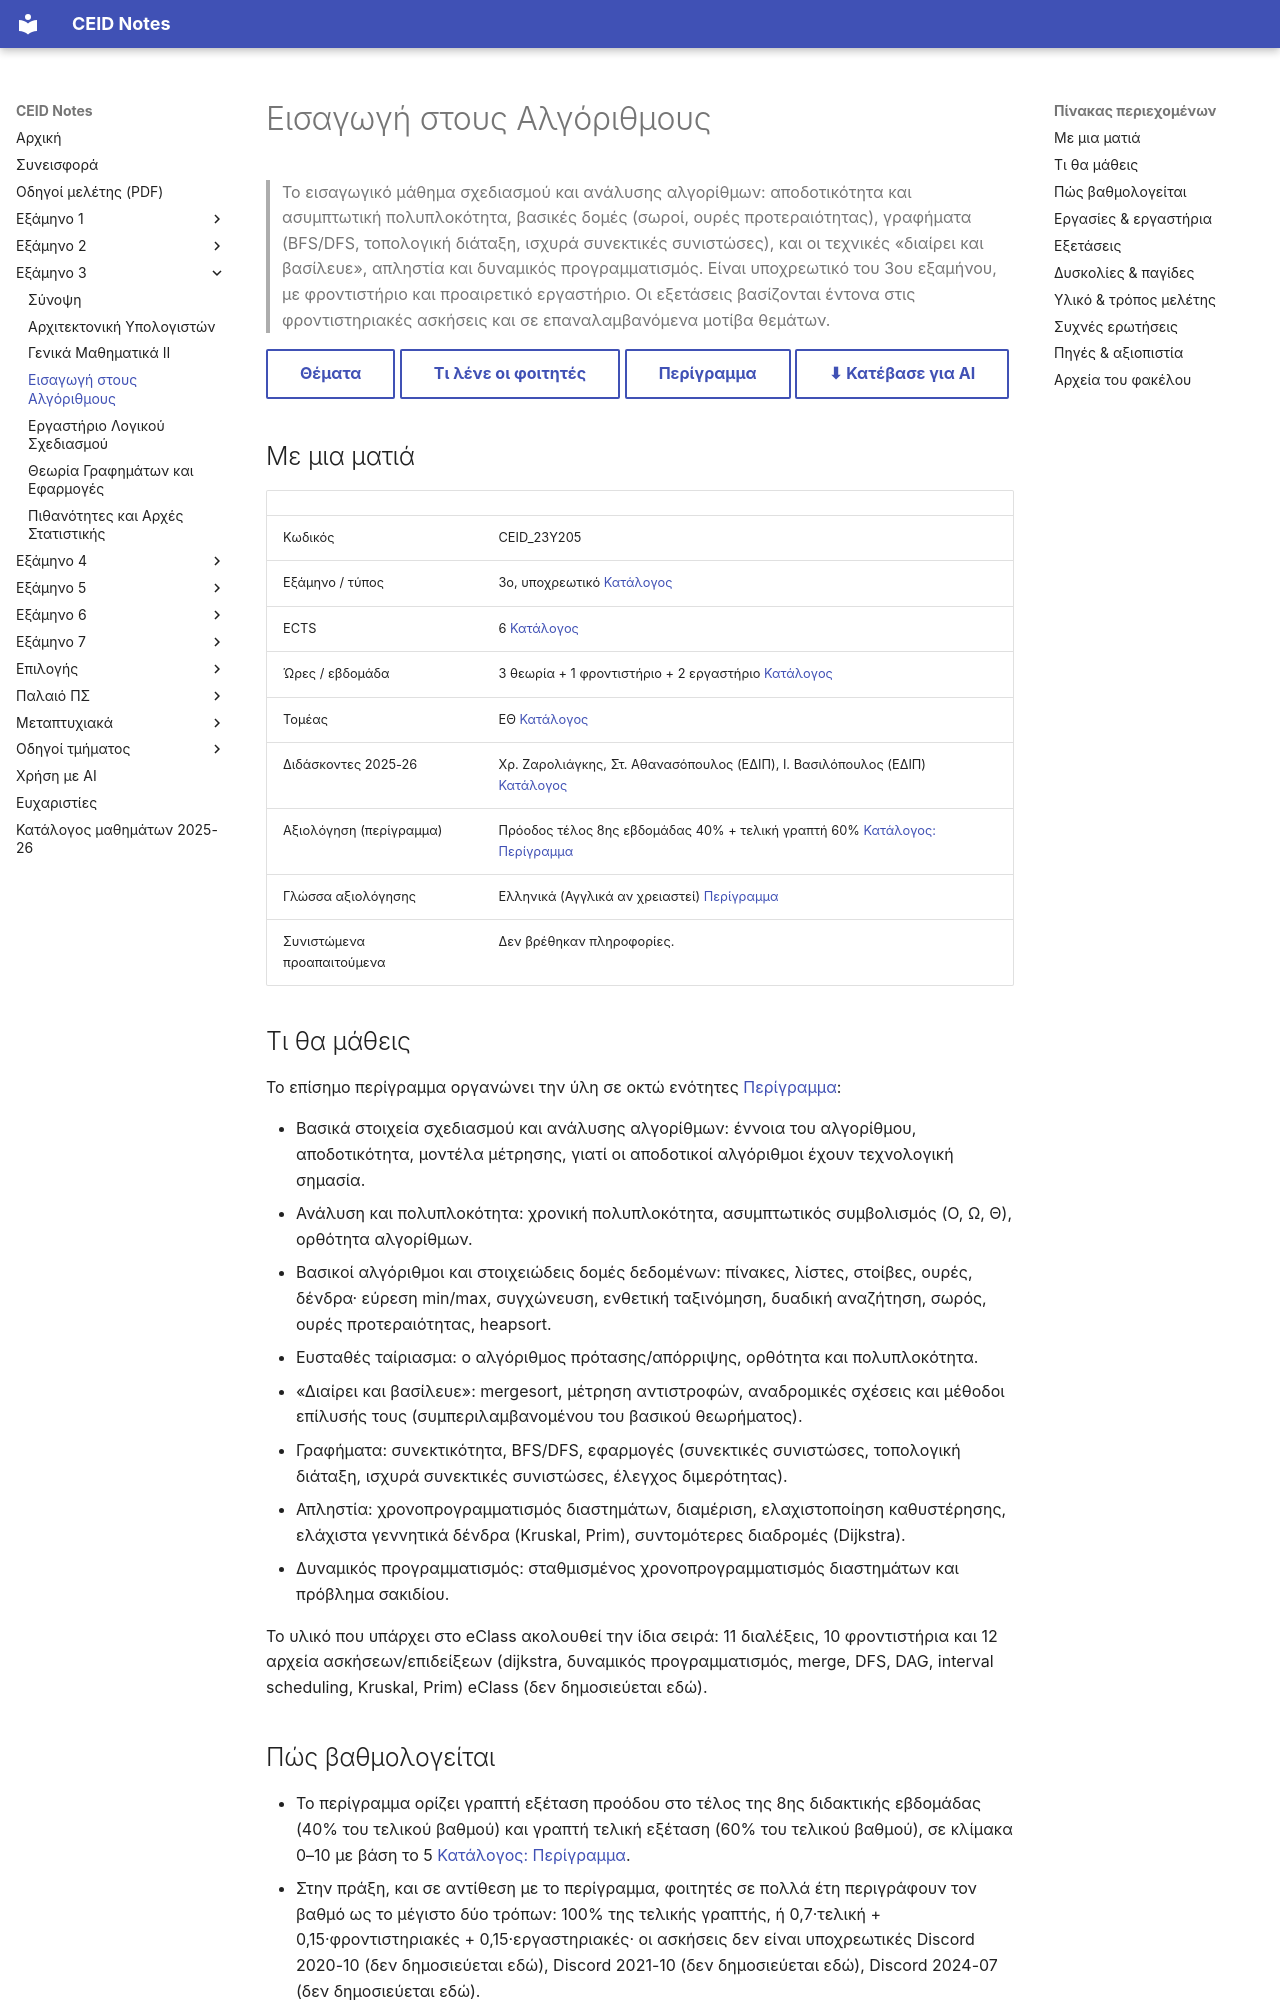

repository: kdngiorgos/ceid-notes · page: Semesters/Semester 3 (3ο Εξάμηνο)/Εισαγωγή στους Αλγόριθμους - CEID_23Y205/index.html · generator: mkdocs

---
code: CEID_23Y205
title: "Εισαγωγή στους Αλγόριθμους"
category: core
code_aliases: [CEID_23Υ205, "23Y205", "23Υ205"]
semester: 3
ects: 6
hours: {theory: 3, tutorial: 1, lab: 2}
sector: ΕΘ
instructors_2025_26: ["Χρ. Ζαρολιάγκης", "Στ. Αθανασόπουλος (ΕΔΙΠ)", "Ι. Βασιλόπουλος (ΕΔΙΠ)"]
prerequisites_recommended: []
difficulty: null
grading_summary: "Περίγραμμα: πρόοδος 40% + τελική 60%· στην πράξη, κατά φοιτητές, ο βαθμός είναι max(τελική, 0.7·τελική + 0.15·φροντιστηριακές + 0.15·εργαστηριακές)"
exam_sessions: ["2021-02", "2021-06", "2021-09", "2023-02", "2024-06", "2024-07", "2024-10", "2024-11", "2025-01"]
sources: [../../../catalog/curriculum.md, catalog/outlines/CEID_23Y205.md, discord/ (13 περίοδοι, 2020-09 έως 2026-09), eclass/, "Previous Exams/"]
last_reviewed: 2026-10-07
---
# Εισαγωγή στους Αλγόριθμους

> Το εισαγωγικό μάθημα σχεδιασμού και ανάλυσης αλγορίθμων: αποδοτικότητα και ασυμπτωτική πολυπλοκότητα, βασικές δομές (σωροί, ουρές προτεραιότητας), γραφήματα (BFS/DFS, τοπολογική διάταξη, ισχυρά συνεκτικές συνιστώσες), και οι τεχνικές «διαίρει και βασίλευε», απληστία και δυναμικός προγραμματισμός. Είναι υποχρεωτικό του 3ου εξαμήνου, με φροντιστήριο και προαιρετικό εργαστήριο. Οι εξετάσεις βασίζονται έντονα στις φροντιστηριακές ασκήσεις και σε επαναλαμβανόμενα μοτίβα θεμάτων.

[Θέματα](Previous%20Exams/README.md){ .md-button } [Τι λένε οι φοιτητές](#δυσκολίες--παγίδες){ .md-button } [Περίγραμμα](../../../catalog/outlines/CEID_23Y205.md){ .md-button } [⬇ Κατέβασε για AI](../../../downloads/CEID_23Y205.zip){ .md-button }


## Με μια ματιά

| | |
|---|---|
| Κωδικός | CEID_23Y205 |
| Εξάμηνο / τύπος | 3ο, υποχρεωτικό [Κατάλογος](../../../catalog/curriculum.md) |
| ECTS | 6 [Κατάλογος](../../../catalog/curriculum.md) |
| Ώρες / εβδομάδα | 3 θεωρία + 1 φροντιστήριο + 2 εργαστήριο [Κατάλογος](../../../catalog/curriculum.md) |
| Τομέας | ΕΘ [Κατάλογος](../../../catalog/curriculum.md) |
| Διδάσκοντες 2025-26 | Χρ. Ζαρολιάγκης, Στ. Αθανασόπουλος (ΕΔΙΠ), Ι. Βασιλόπουλος (ΕΔΙΠ) [Κατάλογος](../../../catalog/curriculum.md) |
| Αξιολόγηση (περίγραμμα) | Πρόοδος τέλος 8ης εβδομάδας 40% + τελική γραπτή 60% [Κατάλογος: Περίγραμμα](https://www.ceid.upatras.gr/sites/default/files/ceid_ny205_gr.pdf) |
| Γλώσσα αξιολόγησης | Ελληνικά (Αγγλικά αν χρειαστεί) [Περίγραμμα](https://www.ceid.upatras.gr/sites/default/files/ceid_ny205_gr.pdf) |
| Συνιστώμενα προαπαιτούμενα | Δεν βρέθηκαν πληροφορίες. |

## Τι θα μάθεις

Το επίσημο περίγραμμα οργανώνει την ύλη σε οκτώ ενότητες [Περίγραμμα](https://www.ceid.upatras.gr/sites/default/files/ceid_ny205_gr.pdf):

- Βασικά στοιχεία σχεδιασμού και ανάλυσης αλγορίθμων: έννοια του αλγορίθμου, αποδοτικότητα, μοντέλα μέτρησης, γιατί οι αποδοτικοί αλγόριθμοι έχουν τεχνολογική σημασία.
- Ανάλυση και πολυπλοκότητα: χρονική πολυπλοκότητα, ασυμπτωτικός συμβολισμός (O, Ω, Θ), ορθότητα αλγορίθμων.
- Βασικοί αλγόριθμοι και στοιχειώδεις δομές δεδομένων: πίνακες, λίστες, στοίβες, ουρές, δένδρα· εύρεση min/max, συγχώνευση, ενθετική ταξινόμηση, δυαδική αναζήτηση, σωρός, ουρές προτεραιότητας, heapsort.
- Ευσταθές ταίριασμα: ο αλγόριθμος πρότασης/απόρριψης, ορθότητα και πολυπλοκότητα.
- «Διαίρει και βασίλευε»: mergesort, μέτρηση αντιστροφών, αναδρομικές σχέσεις και μέθοδοι επίλυσής τους (συμπεριλαμβανομένου του βασικού θεωρήματος).
- Γραφήματα: συνεκτικότητα, BFS/DFS, εφαρμογές (συνεκτικές συνιστώσες, τοπολογική διάταξη, ισχυρά συνεκτικές συνιστώσες, έλεγχος διμερότητας).
- Απληστία: χρονοπρογραμματισμός διαστημάτων, διαμέριση, ελαχιστοποίηση καθυστέρησης, ελάχιστα γεννητικά δένδρα (Kruskal, Prim), συντομότερες διαδρομές (Dijkstra).
- Δυναμικός προγραμματισμός: σταθμισμένος χρονοπρογραμματισμός διαστημάτων και πρόβλημα σακιδίου.

Το υλικό που υπάρχει στο eClass ακολουθεί την ίδια σειρά: 11 διαλέξεις, 10 φροντιστήρια και 12 αρχεία ασκήσεων/επιδείξεων (dijkstra, δυναμικός προγραμματισμός, merge, DFS, DAG, interval scheduling, Kruskal, Prim) eClass (δεν δημοσιεύεται εδώ).
